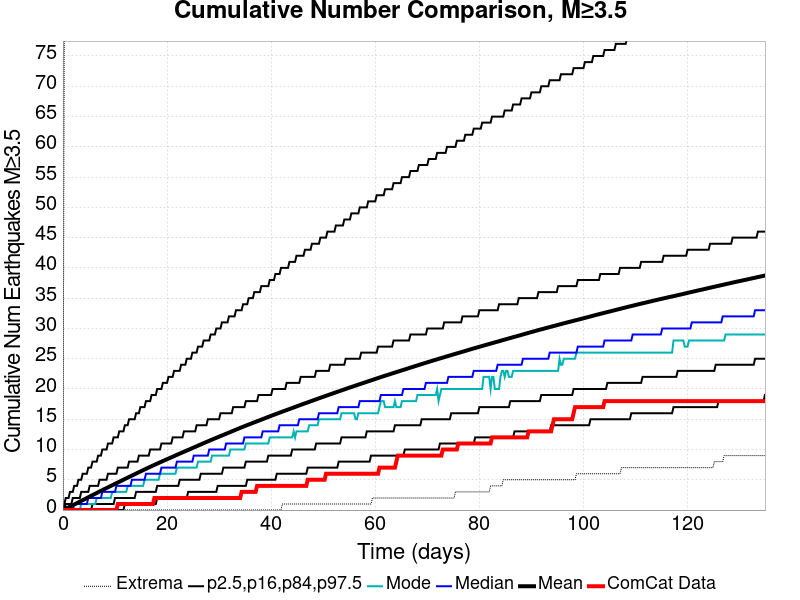

The table this chart was drawn from, first rows:
Time (days), ComCat Data, Simulation Mean, Simulation Median, Simulation Mode, Simulation Minimum, Simulation Maximum, 2.5 %-ile, 16 %-ile, 84 %-ile, 97.5 %-ile
0.0, 0.0, 0.0, 0.0, 0.0, 0.0, 0.0, 0.0, 0.0, 0.0, 0.0
0.2703, 0.0, 0.09971, 0.0, 0.0, 0.0, 85.0, 0.0, 0.0, 0.0, 1.0
0.5406, 0.0, 0.2091, 0.0, 0.0, 0.0, 206.0, 0.0, 0.0, 1.0, 2.0
0.8108, 0.0, 0.3208, 0.0, 0.0, 0.0, 248.0, 0.0, 0.0, 1.0, 2.0
1.081, 0.0, 0.4361, 0.0, 0.0, 0.0, 274.0, 0.0, 0.0, 1.0, 2.0
1.351, 0.0, 0.5567, 0.0, 0.0, 0.0, 290.0, 0.0, 0.0, 1.0, 3.0
1.622, 0.0, 0.6736, 0.0, 0.0, 0.0, 300.0, 0.0, 0.0, 1.0, 3.0
1.892, 0.0, 0.7902, 0.0, 0.0, 0.0, 309.0, 0.0, 0.0, 2.0, 3.0
2.162, 0.0, 0.9083, 1.0, 0.0, 0.0, 316.0, 0.0, 0.0, 2.0, 4.0
2.432, 0.0, 1.028, 1.0, 0.0, 0.0, 320.0, 0.0, 0.0, 2.0, 4.0
2.703, 0.0, 1.148, 1.0, 0.0, 0.0, 329.0, 0.0, 0.0, 2.0, 4.0
2.973, 0.0, 1.268, 1.0, 0.0, 0.0, 334.0, 0.0, 0.0, 2.0, 5.0
3.243, 0.0, 1.391, 1.0, 0.0, 0.0, 344.0, 0.0, 0.0, 2.0, 5.0
3.514, 0.0, 1.509, 1.0, 1.0, 0.0, 353.0, 0.0, 0.0, 3.0, 5.0
3.784, 0.0, 1.626, 1.0, 1.0, 0.0, 360.0, 0.0, 0.0, 3.0, 6.0
4.054, 0.0, 1.747, 1.0, 1.0, 0.0, 368.0, 0.0, 0.0, 3.0, 6.0
4.324, 0.0, 1.868, 1.0, 1.0, 0.0, 371.0, 0.0, 0.0, 3.0, 6.0
4.595, 0.0, 1.989, 1.0, 1.0, 0.0, 385.0, 0.0, 0.0, 3.0, 6.0
4.865, 0.0, 2.106, 2.0, 1.0, 0.0, 391.0, 0.0, 0.0, 3.0, 7.0
5.135, 0.0, 2.227, 2.0, 1.0, 0.0, 397.0, 0.0, 0.0, 4.0, 7.0
5.406, 0.0, 2.347, 2.0, 1.0, 0.0, 400.0, 0.0, 0.0, 4.0, 7.0
5.676, 0.0, 2.464, 2.0, 1.0, 0.0, 400.0, 0.0, 1.0, 4.0, 8.0
5.946, 0.0, 2.581, 2.0, 1.0, 0.0, 402.0, 0.0, 1.0, 4.0, 8.0
6.216, 0.0, 2.699, 2.0, 1.0, 0.0, 405.0, 0.0, 1.0, 4.0, 8.0
6.487, 0.0, 2.817, 2.0, 2.0, 0.0, 411.0, 0.0, 1.0, 4.0, 8.0
6.757, 0.0, 2.939, 2.0, 2.0, 0.0, 413.0, 0.0, 1.0, 4.0, 9.0
7.027, 0.0, 3.055, 2.0, 2.0, 0.0, 415.0, 0.0, 1.0, 5.0, 9.0
7.297, 0.0, 3.174, 2.0, 2.0, 0.0, 418.0, 0.0, 1.0, 5.0, 9.0
7.568, 0.0, 3.289, 3.0, 2.0, 0.0, 419.0, 0.0, 1.0, 5.0, 10.0
7.838, 0.0, 3.408, 3.0, 2.0, 0.0, 420.0, 0.0, 1.0, 5.0, 10.0
8.108, 0.0, 3.519, 3.0, 2.0, 0.0, 421.0, 0.0, 1.0, 5.0, 10.0
8.379, 0.0, 3.634, 3.0, 2.0, 0.0, 423.0, 0.0, 1.0, 5.0, 10.0
8.649, 0.0, 3.751, 3.0, 2.0, 0.0, 426.0, 0.0, 1.0, 6.0, 11.0
8.919, 0.0, 3.865, 3.0, 2.0, 0.0, 431.0, 0.0, 1.0, 6.0, 11.0
9.189, 0.0, 3.981, 3.0, 2.0, 0.0, 438.0, 0.0, 1.0, 6.0, 11.0
9.46, 0.0, 4.096, 3.0, 3.0, 0.0, 450.0, 0.0, 1.0, 6.0, 11.0
9.73, 0.0, 4.21, 3.0, 3.0, 0.0, 460.0, 0.0, 1.0, 6.0, 12.0
10, 0.0, 4.324, 3.0, 3.0, 0.0, 464.0, 0.0, 2.0, 6.0, 12.0
10.27, 0.0, 4.438, 4.0, 3.0, 0.0, 469.0, 0.0, 2.0, 6.0, 12.0
10.54, 1.0, 4.553, 4.0, 3.0, 0.0, 475.0, 0.0, 2.0, 7.0, 12.0
10.81, 1.0, 4.667, 4.0, 3.0, 0.0, 485.0, 0.0, 2.0, 7.0, 13.0
11.08, 1.0, 4.781, 4.0, 3.0, 0.0, 493.0, 0.0, 2.0, 7.0, 13.0
11.35, 1.0, 4.895, 4.0, 3.0, 0.0, 499.0, 0.0, 2.0, 7.0, 13.0
11.62, 1.0, 5.008, 4.0, 3.0, 0.0, 501.0, 0.0, 2.0, 7.0, 13.0
11.89, 1.0, 5.126, 4.0, 3.0, 0.0, 504.0, 1.0, 2.0, 7.0, 14.0
12.16, 1.0, 5.242, 4.0, 3.0, 0.0, 504.0, 1.0, 2.0, 7.0, 14.0
12.43, 1.0, 5.355, 4.0, 4.0, 0.0, 507.0, 1.0, 2.0, 7.0, 14.0
12.7, 1.0, 5.465, 4.0, 4.0, 0.0, 508.0, 1.0, 2.0, 8.0, 15.0
12.97, 1.0, 5.577, 4.0, 4.0, 0.0, 513.0, 1.0, 2.0, 8.0, 15.0
13.24, 1.0, 5.692, 5.0, 4.0, 0.0, 519.0, 1.0, 2.0, 8.0, 15.0
13.51, 1.0, 5.807, 5.0, 4.0, 0.0, 523.0, 1.0, 2.0, 8.0, 15.0
13.78, 1.0, 5.914, 5.0, 4.0, 0.0, 524.0, 1.0, 2.0, 8.0, 15.0
14.05, 1.0, 6.03, 5.0, 4.0, 0.0, 526.0, 1.0, 3.0, 8.0, 16.0
14.32, 1.0, 6.143, 5.0, 4.0, 0.0, 528.0, 1.0, 3.0, 8.0, 16.0
14.59, 1.0, 6.255, 5.0, 4.0, 0.0, 530.0, 1.0, 3.0, 9.0, 16.0
14.87, 1.0, 6.368, 5.0, 4.0, 0.0, 533.0, 1.0, 3.0, 9.0, 17.0
15.14, 1.0, 6.48, 5.0, 4.0, 0.0, 537.0, 1.0, 3.0, 9.0, 17.0
15.41, 1.0, 6.592, 5.0, 4.0, 0.0, 539.0, 1.0, 3.0, 9.0, 17.0
15.68, 1.0, 6.702, 5.0, 5.0, 0.0, 542.0, 1.0, 3.0, 9.0, 17.0
15.95, 1.0, 6.813, 6.0, 5.0, 0.0, 544.0, 1.0, 3.0, 9.0, 18.0
... 440 more rows
